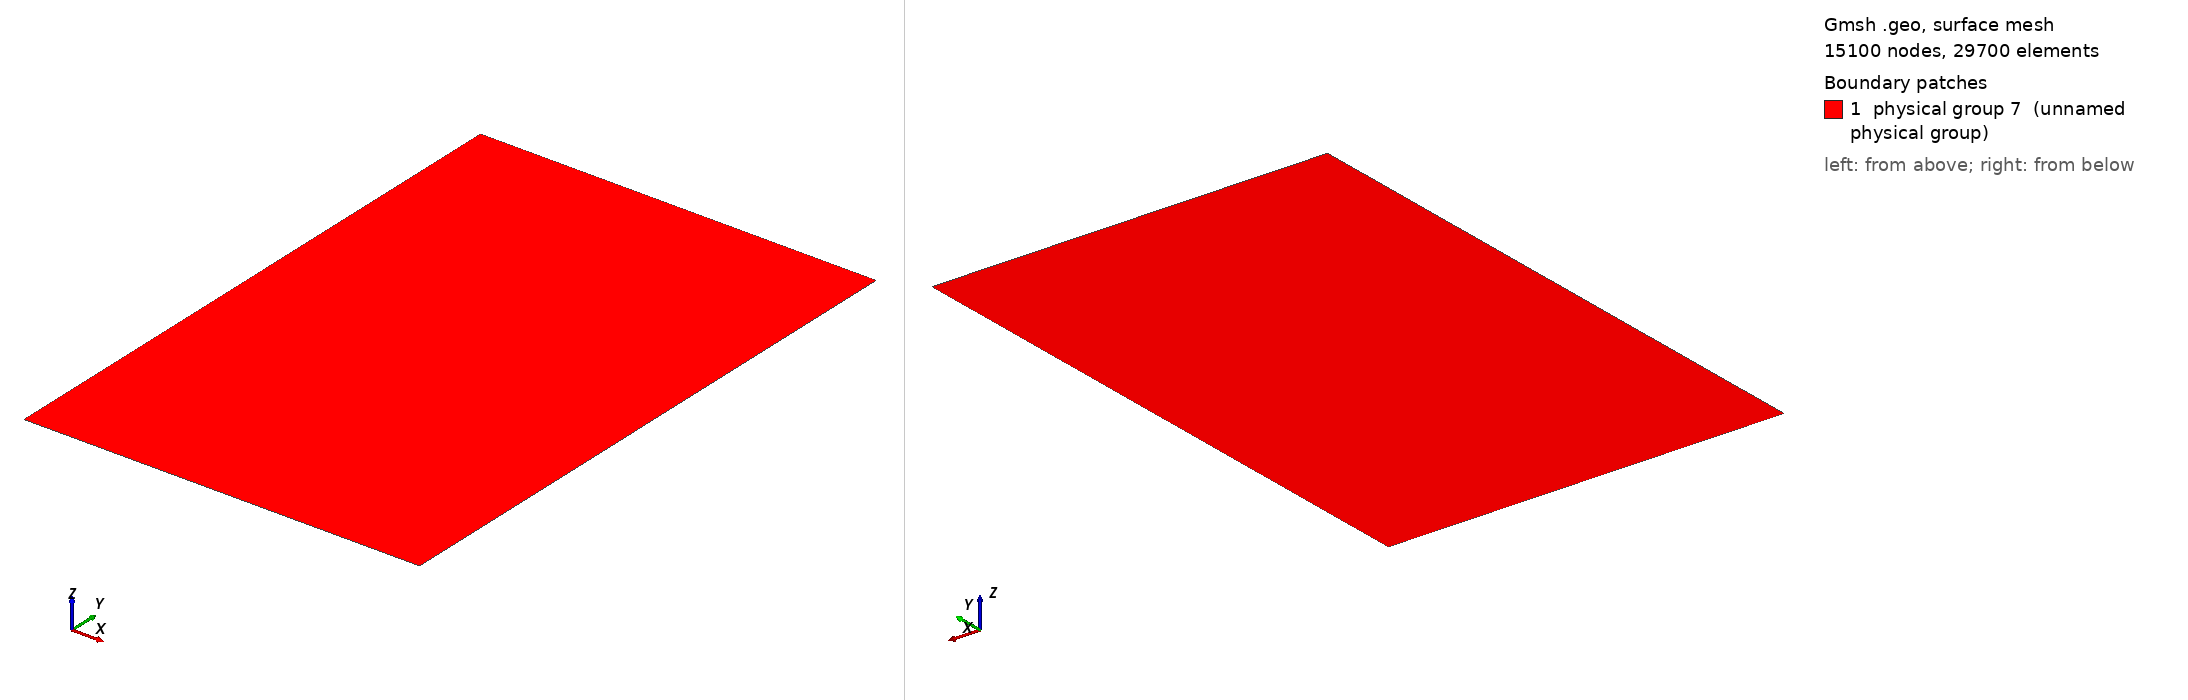

Gmsh geometry script, surface-meshed: 15100 nodes, 29700 surface elements. Boundary patches (legend numbers): 1 physical group 7 (unnamed physical group). Left view from above one corner, right view from below the opposite corner. Legend entries are the model's physical surfaces. The drawing asked Gmsh for element sizes between 1% and 20% of the model's largest extent; the script's own settings can give other sizes.

=== vbox.geo (drawn) ===
Point(1) = {0, 0, 0, 50};
Point(2) = {1000, 0, 0, 50};
Point(3) = {1000, 1500, 0, 50};
Point(4) = {0, 1500, 0, 50};


Line(1) = {1, 2};
Line(2) = {2, 3};
Line(3) = {3, 4};
Line(4) = {4, 1};


Physical Line(8) = {1};
Physical Line(9) = {3};
Physical Line(10) = {4};
Physical Line(11) = {2};


Line Loop(5) = {1, 2, 3, 4};


Plane Surface(6) = {5};
Physical Surface(7) = {6};


Transfinite Line{1, 3} = 100 Using Progression 1;
Transfinite Line{2, 4} = 151 Using Progression 1;

Transfinite Surface{6} Alternate;
